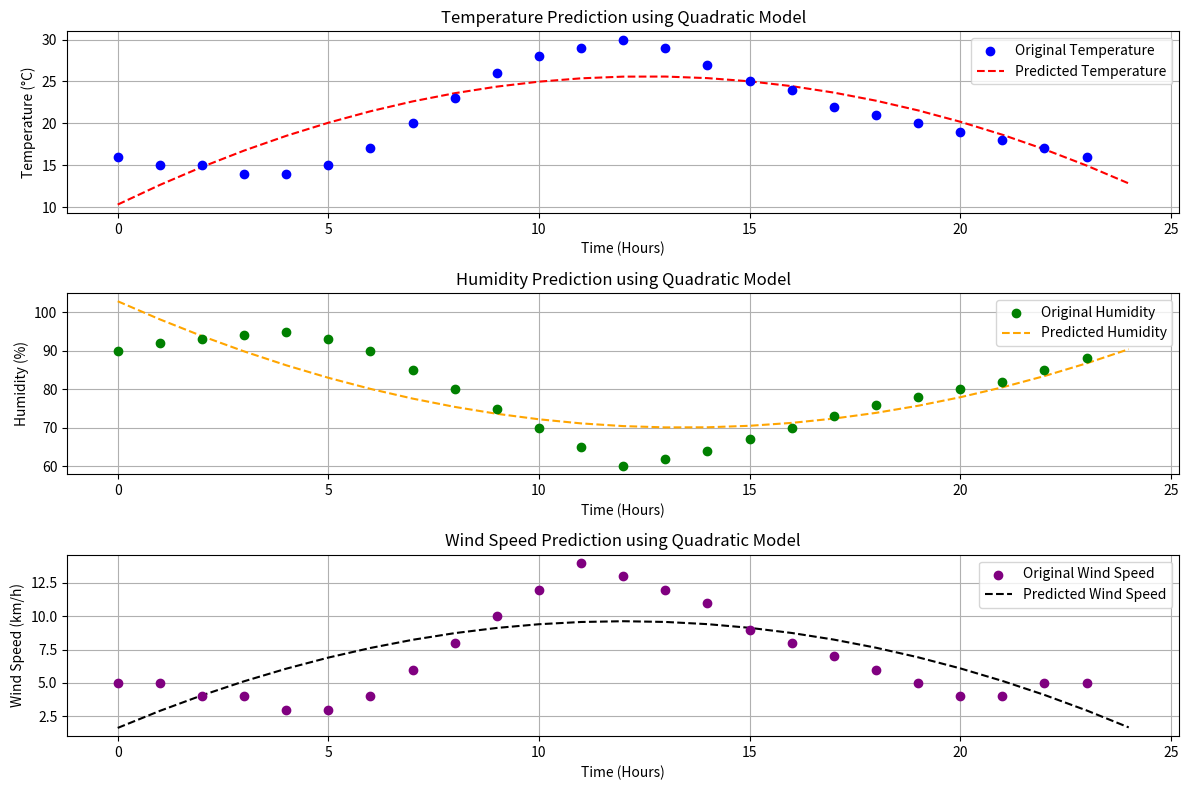

Generate this figure with matplotlib:
import numpy as np

# Step 1: Input Data (Hourly from 0 to 23)

time = np.arange(0, 24, 1)  # Time in hours

temperature = np.array([16, 15, 15, 14, 14, 15, 17, 20, 23, 26, 28, 29, 30, 29, 27, 25, 24, 22, 21, 20, 19, 18, 17, 16])  
# Temperature in °C

humidity = np.array([90, 92, 93, 94, 95, 93, 90, 85, 80, 75, 70, 65, 60, 62, 64, 67, 70, 73, 76, 78, 80, 82, 85, 88]) 
# Humidity in %

wind_speed = np.array([5, 5, 4, 4, 3, 3, 4, 6, 8, 10, 12, 14, 13, 12, 11, 9, 8, 7, 6, 5, 4, 4, 5, 5])  
# Wind speed in km/h

# Step 2: Fit the quadratic model T(t) = a*t^2 + b*t + c

coefficients = np.polyfit(time, temperature, 2)
a, b, c = coefficients
print(f"\nDeveloped Quadratic Model:\nT(t) = {a:.4f}t² + {b:.4f}t + {c:.4f}\n")

# Step 3: Predict temperature for every hour from 0 to 24

t_values = np.arange(0, 25, 1)  # Time from 0 to 24 hours
predicted_temp = a * t_values**2 + b * t_values + c

print("Predicted Temperature (°C) for 24 Hours:\n")
for t, temp in zip(t_values, predicted_temp):
   print(f"At {t:02d}:00 hrs -> {temp:.2f} °C")

# Step 4: Predict humidity for every hour from 0 to 24

h_coeffs = np.polyfit(time, humidity, 2)
predicted_humidity = h_coeffs[0] * t_values**2 + h_coeffs[1] * t_values + h_coeffs[2]

print("\nPredicted Humidity (%) for 24 Hours:\n")
for t, hum in zip(t_values, predicted_humidity):
    print(f"At {t:02d}:00 hrs -> {hum:.2f} %")

# Step 5: Predict wind speed for every hour from 0 to 24

w_coeffs = np.polyfit(time, wind_speed, 2)
predicted_wind = w_coeffs[0] * t_values**2 + w_coeffs[1] * t_values + w_coeffs[2]

print("\nPredicted Wind Speed (km/h) for 24 Hours:\n")
for t, wind in zip(t_values, predicted_wind):
    print(f"At {t:02d}:00 hrs -> {wind:.2f} km/h")

# Step 6: Plotting the results

try:
    import matplotlib.pyplot as plt

    plt.figure(figsize=(12, 8))

    # Temperature Plot
    plt.subplot(3, 1, 1)
    plt.scatter(time, temperature, color='blue', label='Original Temperature', zorder=5)
    plt.plot(t_values, predicted_temp, color='red', linestyle='--', label='Predicted Temperature')
    plt.title('Temperature Prediction using Quadratic Model')
    plt.xlabel('Time (Hours)')
    plt.ylabel('Temperature (°C)')
    plt.grid(True)
    plt.legend()

    # Humidity Plot
    plt.subplot(3, 1, 2)
    plt.scatter(time, humidity, color='green', label='Original Humidity', zorder=5)
    plt.plot(t_values, predicted_humidity, color='orange', linestyle='--', label='Predicted Humidity')
    plt.title('Humidity Prediction using Quadratic Model')
    plt.xlabel('Time (Hours)')
    plt.ylabel('Humidity (%)')
    plt.grid(True)
    plt.legend()

    # Wind Speed Plot
    plt.subplot(3, 1, 3)
    plt.scatter(time, wind_speed, color='purple', label='Original Wind Speed', zorder=5)
    plt.plot(t_values, predicted_wind, color='black', linestyle='--', label='Predicted Wind Speed')
    plt.title('Wind Speed Prediction using Quadratic Model')
    plt.xlabel('Time (Hours)')
    plt.ylabel('Wind Speed (km/h)')
    plt.grid(True)
    plt.legend()

    plt.tight_layout()
    plt.show()

except ImportError:
    print("\nNOTE: 'matplotlib' is not installed. Skipping graph display.")
    print("To install it, run: pip install matplotlib")
